Run: headless pygame with SDL's dummy video driver; simulated clock (each Clock.tick advances the game by its frame time, no real sleeping); random seed 0; keys injected as events and as key.get_pressed() state; no mouse input.
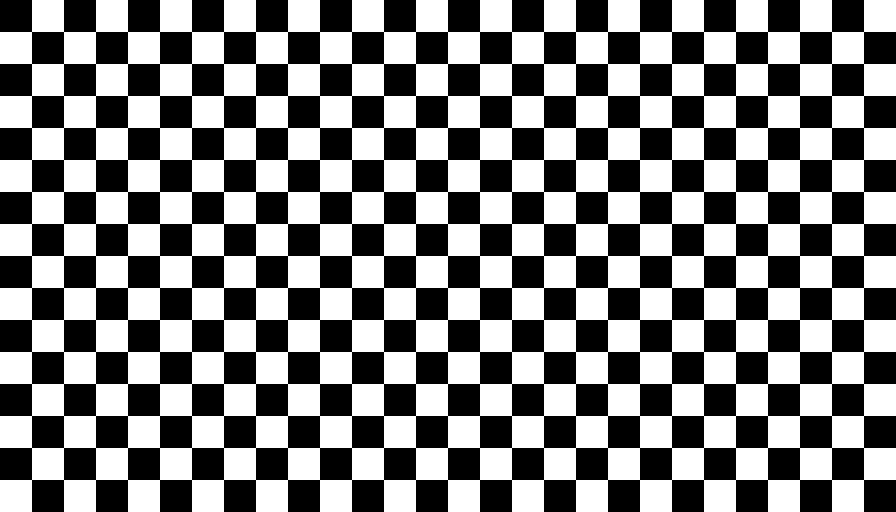
Frame 1 of 4 · flips 1–60 · no input
Frame 2 of 4 · flips 61–180 · tapped SPACE, RETURN · held RIGHT (→), D · screen unchanged from frame 1, image omitted
Frame 3 of 4 · flips 181–300 · held DOWN (↓), S · screen unchanged from frame 2, image omitted
Frame 4 of 4 · flips 301–420 · held LEFT (←), A, UP (↑), W · screen unchanged from frame 3, image omitted

The pygame program that drew these frames:

import pygame
import sys

pygame.init()

TILE_SIZE = 32

maze_layout = [
    "1010101010101010101010101010",
    "0101010101010101010101010101",
    "1010101010101010101010101010",
    "0101010101010101010101010101",
    "1010101010101010101010101010",
    "0101010101010101010101010101",
    "1010101010101010101010101010",
    "0101010101010101010101010101",
    "1010101010101010101010101010",
    "0101010101010101010101010101",
    "1010101010101010101010101010",
    "0101010101010101010101010101",
    "1010101010101010101010101010",
    "0101010101010101010101010101",
    "1010101010101010101010101010",
    "0101010101010101010101010101",
]

maze = [list(row) for row in maze_layout]

ROWS = len(maze)
COLS = len(maze[0])

WIDTH, HEIGHT = COLS * TILE_SIZE, ROWS * TILE_SIZE
screen = pygame.display.set_mode((WIDTH, HEIGHT))
pygame.display.set_caption("Random Pokémon Map")
clock = pygame.time.Clock()

WHITE = (255, 255, 255)
BLACK = (0, 0, 0)

def draw_maze():
    for y, row in enumerate(maze):
        for x, tile in enumerate(row):
            rect = pygame.Rect(x * TILE_SIZE, y * TILE_SIZE, TILE_SIZE, TILE_SIZE)
            if tile == '1':
                pygame.draw.rect(screen, BLACK, rect)
            elif tile == '0':
                pygame.draw.rect(screen, WHITE, rect)

running = True
while running:
    screen.fill(BLACK)
    draw_maze()
    pygame.display.flip()

    for event in pygame.event.get():
        if event.type == pygame.QUIT:
            running = False

    clock.tick(60)

pygame.quit()
sys.exit()
